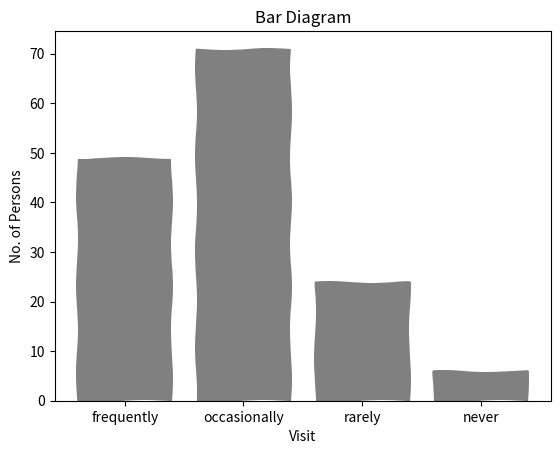

Recreate this plot in Python. (Note: this script raises an exception after producing the figure.)
import matplotlib.pyplot as plt 

#bar diagram

# visit - No. of persons
# frequently - 49
# occasionally - 71
# Rarely - 24
# never - 6

data = {'frequently':49, 'occasionally':71, 'rarely':24, 'never':6} #made a dictionary of the data

visit = list(data.keys()) #x-axis data
noOfPersons = list(data.values()) #y-axis data

plt.xlabel('Visit')
plt.ylabel('No. of Persons')
plt.title('Bar Diagram')

plt.xkcd() #this was called just to make it a xkcd comic style

plt.bar(visit,noOfPersons,color='gray')
plt.show()
Footer
